Labelled photos from "data", an image-classification folder in angelabk49/osteoporosis-detection. The possible labels are: normal, osteopenia, osteoporosis.

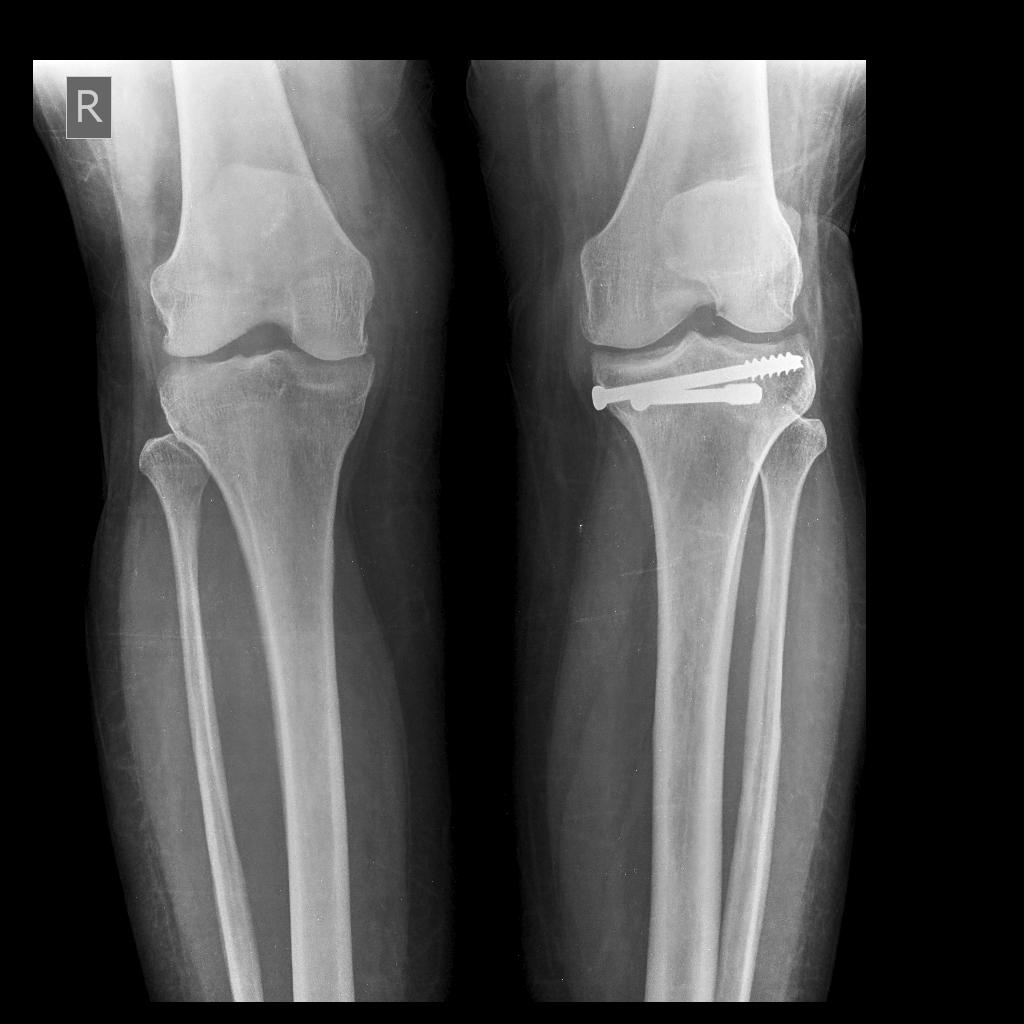
Label: osteopenia

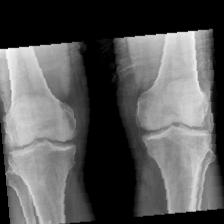
Label: osteopenia

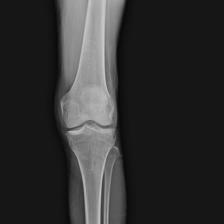
Label: normal

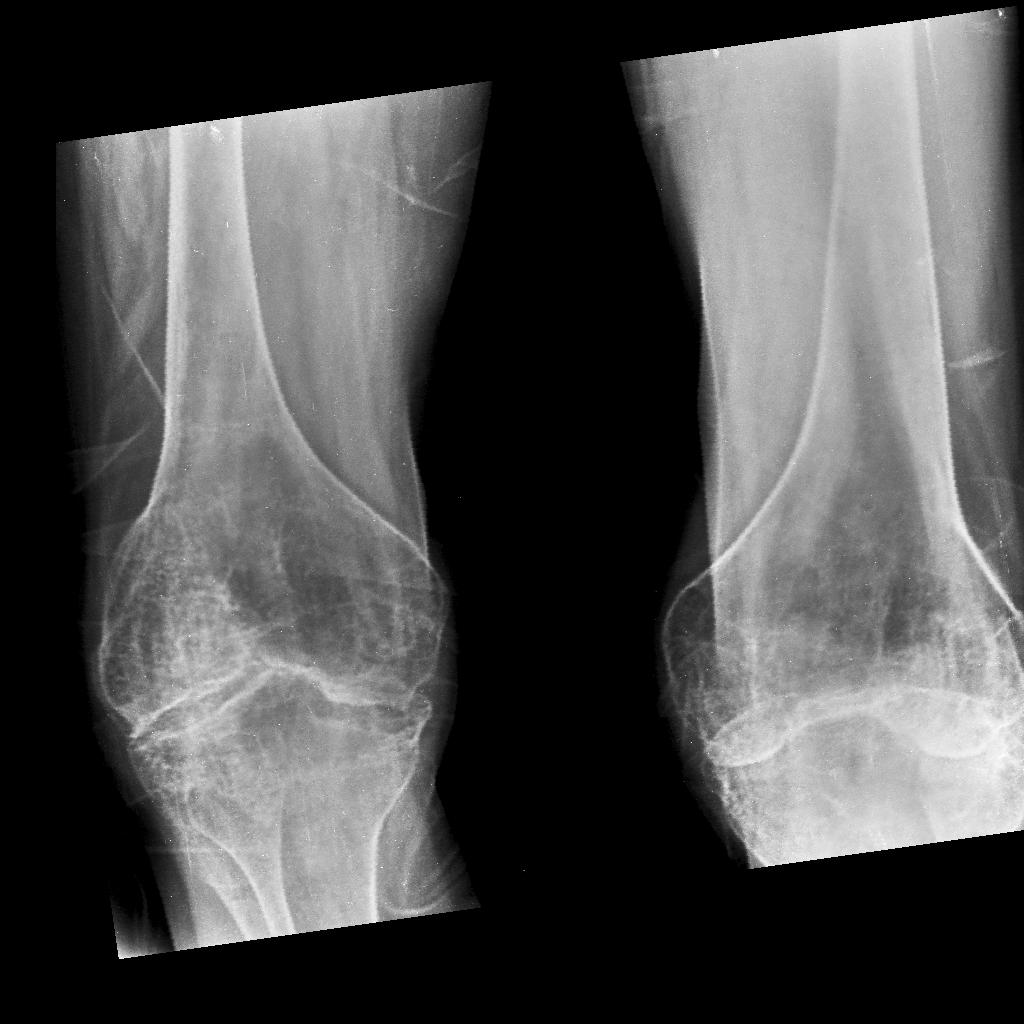
Label: normal

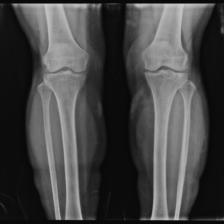
Label: osteoporosis

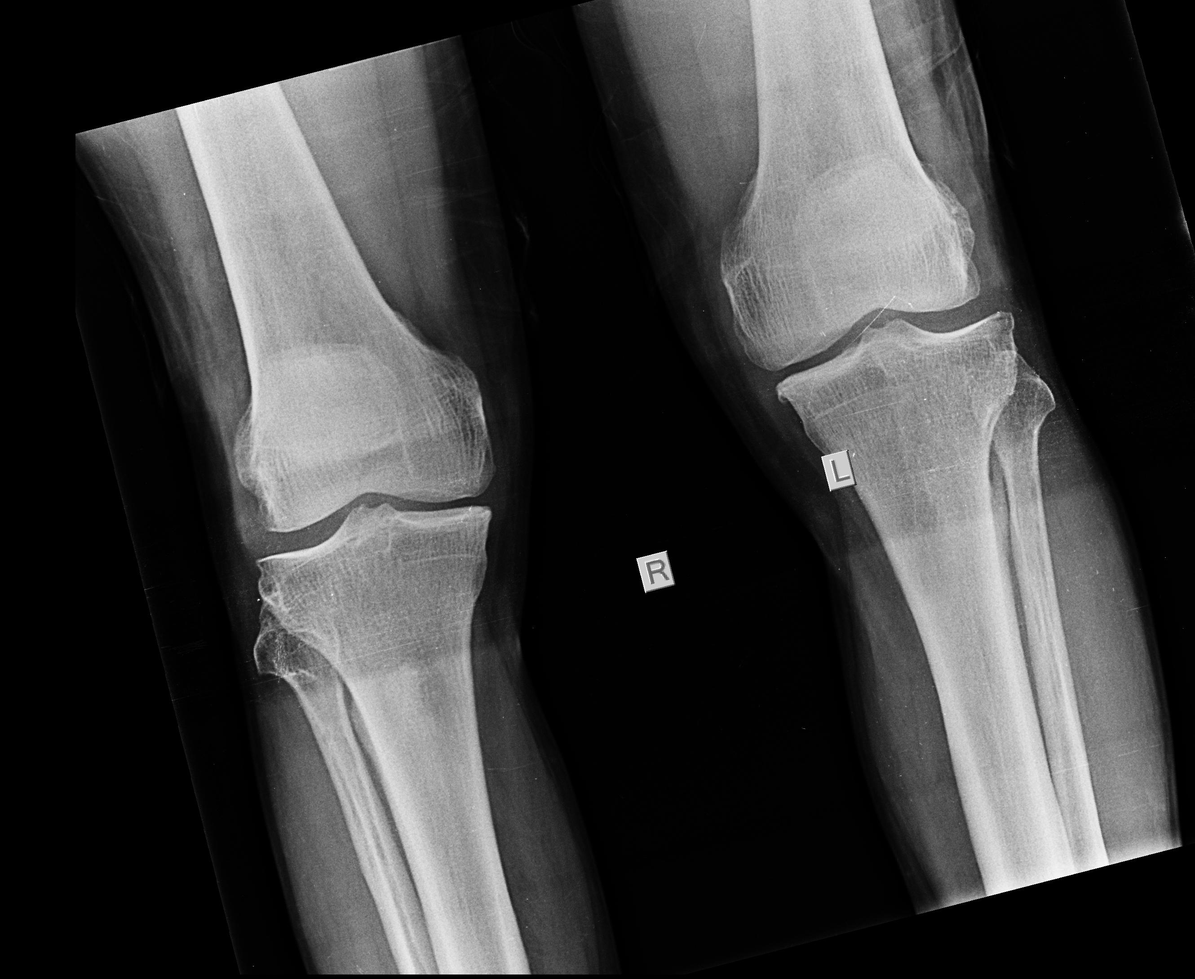
Label: osteoporosis
